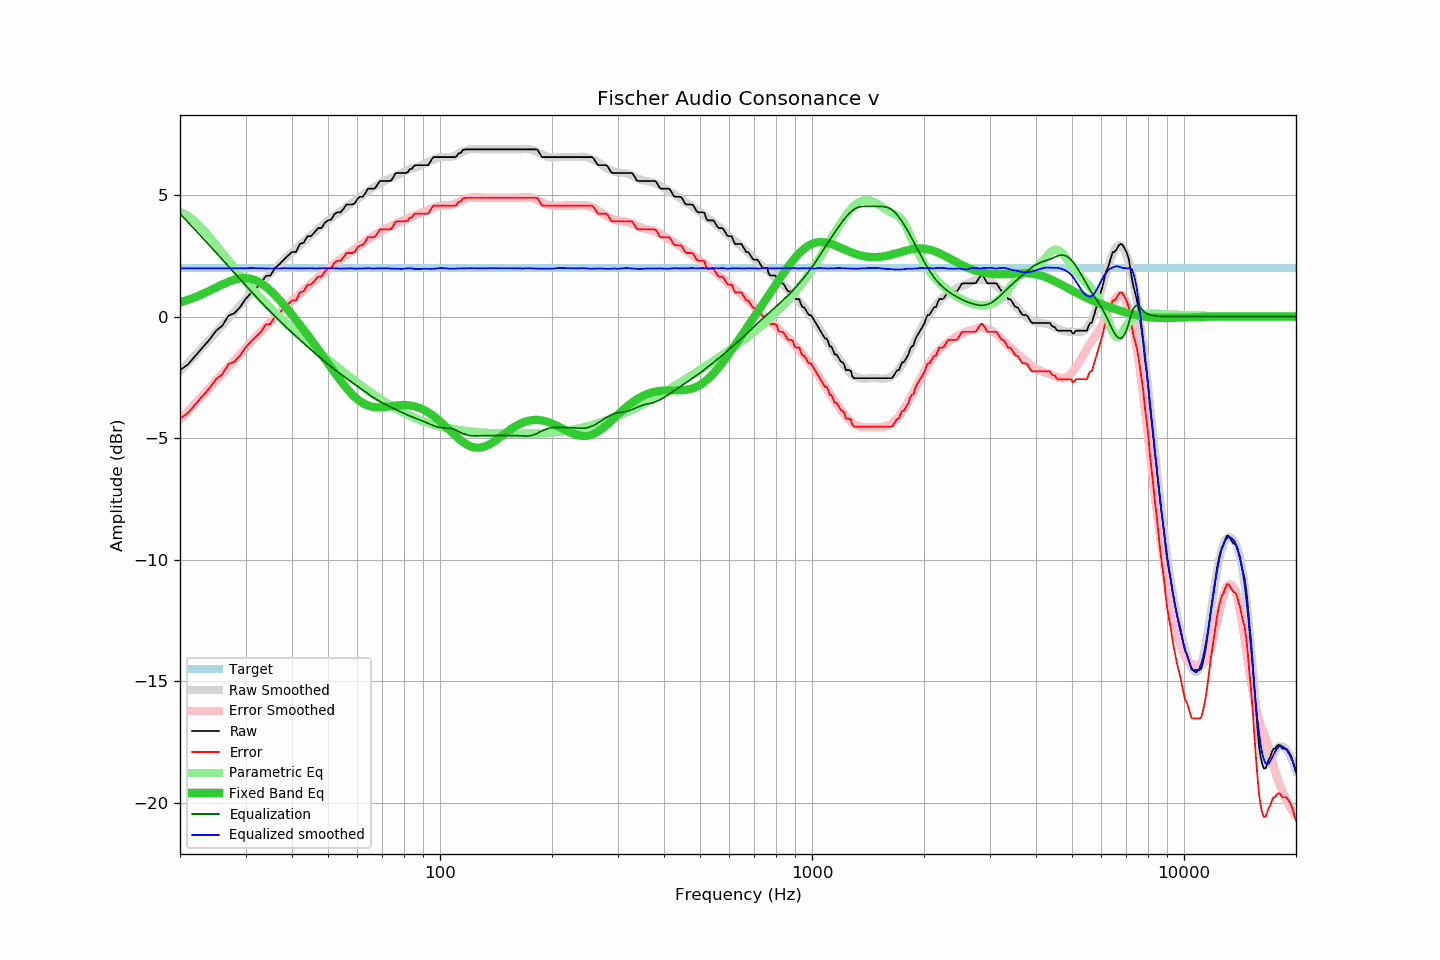

Values plotted in this chart, from the file beside it:
frequency, raw, error, smoothed, error_smoothed, equalization, parametric_eq, equalized_raw, equalized_smoothed, target
20, -2.20, -4.19, -2.24, -4.24, 4.24, 0.58, 2.04, 1.99, 1.99
21, -1.97, -3.96, -1.90, -3.89, 3.89, 0.69, 1.93, 1.99, 1.99
22, -1.61, -3.60, -1.57, -3.56, 3.56, 0.81, 1.96, 1.99, 1.99
23, -1.27, -3.26, -1.25, -3.24, 3.24, 0.93, 1.97, 1.99, 1.99
24, -0.95, -2.94, -0.94, -2.93, 2.93, 1.06, 1.98, 1.99, 1.99
25, -0.58, -2.57, -0.64, -2.63, 2.63, 1.20, 2.05, 1.99, 1.99
26, -0.37, -2.36, -0.36, -2.34, 2.34, 1.32, 1.97, 1.99, 1.99
27, 0.04, -1.95, -0.08, -2.06, 2.06, 1.44, 2.10, 1.99, 1.99
28, 0.14, -1.85, 0.19, -1.79, 1.79, 1.52, 1.94, 1.99, 1.99
29, 0.39, -1.60, 0.45, -1.53, 1.53, 1.58, 1.93, 1.99, 1.99
30, 0.72, -1.27, 0.70, -1.29, 1.29, 1.59, 2.01, 1.99, 1.99
31, 0.96, -1.03, 0.95, -1.05, 1.05, 1.56, 2.01, 2.00, 1.99
32, 1.16, -0.83, 1.17, -0.82, 0.82, 1.49, 1.99, 1.99, 1.99
33, 1.37, -0.62, 1.38, -0.61, 0.61, 1.38, 1.98, 1.99, 1.99
34, 1.67, -0.32, 1.58, -0.40, 0.40, 1.24, 2.07, 1.98, 1.99
35, 1.69, -0.30, 1.78, -0.21, 0.21, 1.07, 1.90, 1.98, 1.99
36, 2.00, 0.01, 1.97, -0.02, 0.02, 0.89, 2.02, 1.99, 1.99
37, 2.15, 0.16, 2.14, 0.16, -0.16, 0.69, 1.99, 1.98, 1.99
38, 2.34, 0.35, 2.33, 0.33, -0.33, 0.49, 2.01, 2.00, 1.99
39, 2.50, 0.51, 2.49, 0.50, -0.50, 0.29, 2.00, 1.99, 1.99
40, 2.66, 0.67, 2.64, 0.65, -0.65, 0.08, 2.01, 1.99, 1.99
41, 2.66, 0.67, 2.80, 0.81, -0.81, -0.13, 1.86, 1.99, 1.99
42, 2.99, 1.00, 2.94, 0.95, -0.95, -0.33, 2.04, 1.99, 1.99
43, 3.04, 1.05, 3.08, 1.09, -1.09, -0.54, 1.95, 1.98, 1.99
44, 3.30, 1.31, 3.22, 1.23, -1.23, -0.74, 2.07, 1.99, 1.99
45, 3.31, 1.32, 3.35, 1.36, -1.36, -0.94, 1.95, 1.99, 1.99
46, 3.47, 1.48, 3.47, 1.49, -1.49, -1.14, 1.98, 1.98, 1.99
47, 3.64, 1.65, 3.60, 1.61, -1.61, -1.34, 2.03, 1.98, 1.99
48, 3.64, 1.65, 3.72, 1.73, -1.73, -1.54, 1.91, 1.99, 1.99
49, 3.86, 1.87, 3.84, 1.85, -1.85, -1.73, 2.01, 2.00, 1.99
50, 3.96, 1.97, 3.95, 1.96, -1.96, -1.92, 2.00, 1.99, 1.99
51, 3.99, 2.00, 4.06, 2.06, -2.06, -2.11, 1.93, 1.99, 1.99
52, 4.21, 2.22, 4.15, 2.16, -2.16, -2.29, 2.05, 1.99, 1.99
53, 4.29, 2.30, 4.25, 2.26, -2.26, -2.46, 2.03, 1.99, 1.99
54, 4.29, 2.30, 4.33, 2.35, -2.35, -2.63, 1.94, 1.98, 1.99
55, 4.43, 2.44, 4.42, 2.44, -2.44, -2.78, 1.99, 1.98, 1.99
56, 4.61, 2.62, 4.51, 2.53, -2.53, -2.93, 2.08, 1.98, 1.99
57, 4.61, 2.62, 4.60, 2.61, -2.61, -3.07, 2.00, 1.99, 1.99
58, 4.61, 2.62, 4.69, 2.70, -2.70, -3.19, 1.91, 1.99, 1.99
59, 4.66, 2.67, 4.76, 2.78, -2.78, -3.30, 1.88, 1.98, 1.99
60, 4.85, 2.86, 4.84, 2.86, -2.86, -3.40, 1.99, 1.98, 1.99
61, 4.93, 2.94, 4.92, 2.94, -2.94, -3.48, 1.99, 1.98, 1.99
62, 4.93, 2.94, 5.00, 3.02, -3.02, -3.55, 1.91, 1.98, 1.99
63, 5.08, 3.09, 5.09, 3.09, -3.09, -3.61, 1.99, 1.99, 1.99
64, 5.26, 3.27, 5.17, 3.17, -3.17, -3.65, 2.09, 2.00, 1.99
65, 5.26, 3.27, 5.23, 3.24, -3.24, -3.69, 2.02, 1.99, 1.99
66, 5.26, 3.27, 5.29, 3.31, -3.31, -3.71, 1.95, 1.98, 1.99
67, 5.29, 3.30, 5.36, 3.37, -3.37, -3.72, 1.92, 1.98, 1.99
68, 5.45, 3.46, 5.42, 3.43, -3.43, -3.73, 2.02, 1.99, 1.99
69, 5.58, 3.59, 5.48, 3.49, -3.49, -3.73, 2.09, 1.99, 1.99
70, 5.58, 3.59, 5.53, 3.55, -3.55, -3.72, 2.03, 1.98, 1.99
71, 5.58, 3.59, 5.59, 3.60, -3.60, -3.71, 1.98, 1.99, 1.99
72, 5.58, 3.59, 5.64, 3.65, -3.65, -3.70, 1.94, 1.99, 1.99
73, 5.58, 3.59, 5.67, 3.69, -3.69, -3.69, 1.89, 1.98, 1.99
74, 5.60, 3.61, 5.71, 3.73, -3.73, -3.68, 1.87, 1.98, 1.99
75, 5.75, 3.76, 5.75, 3.78, -3.78, -3.67, 1.98, 1.98, 1.99
76, 5.90, 3.91, 5.79, 3.81, -3.81, -3.66, 2.09, 1.98, 1.99
77, 5.91, 3.92, 5.83, 3.85, -3.85, -3.65, 2.06, 1.97, 1.99
78, 5.91, 3.92, 5.86, 3.90, -3.90, -3.64, 2.02, 1.97, 1.99
79, 5.91, 3.92, 5.90, 3.94, -3.94, -3.64, 1.97, 1.96, 1.99
... 553 more rows
